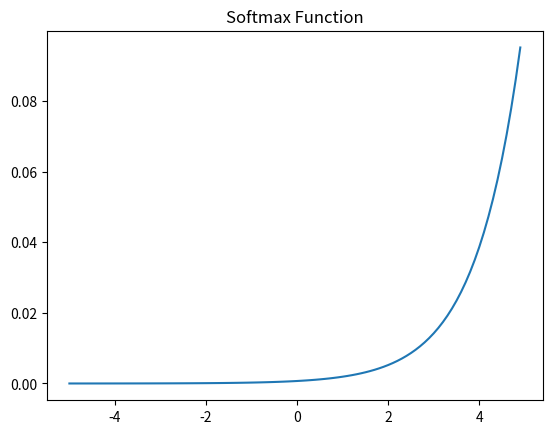

This figure's Python source:
import numpy as np
import matplotlib.pyplot as plt

x = np.arange(-5.0, 5.0, 0.1) 
y = np.exp(x) / np.sum(np.exp(x))

plt.plot(x, y)
plt.title('Softmax Function')
plt.show()
